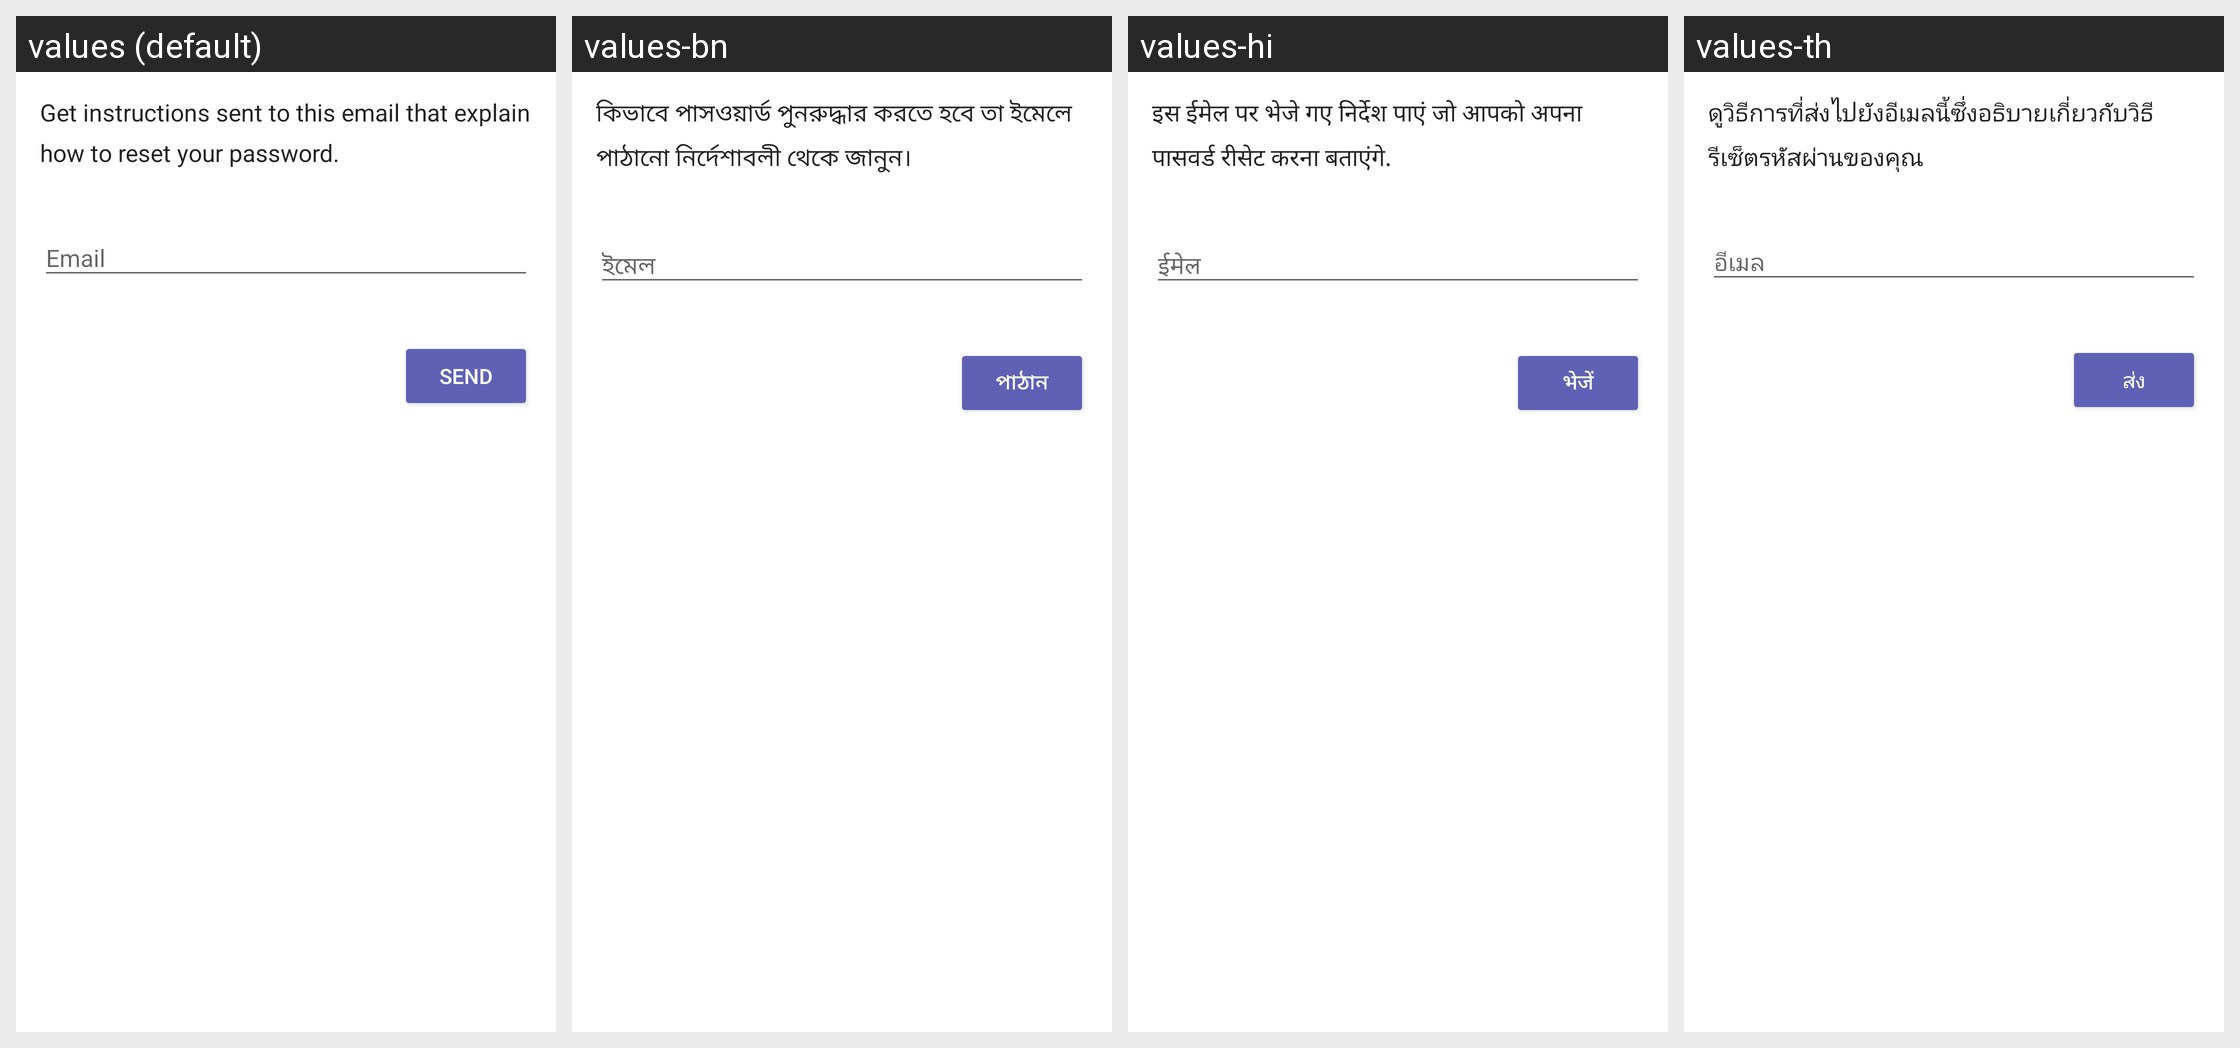

Translations of the strings shown on this Android screen, per locale in the grid:
Android screen res/layout/fui_forgot_password_layout.xml rendered under 4 locales, left to right: values (default), values-bn, values-hi, values-th. Device: Nexus 5 (rendered at 1080×1920; each locale shown at half size, 540×960, under a caption strip naming it); theme AppTheme.
Other locales in the repository, not shown: values-af, values-ar, values-bg, values-ca, values-cs, values-da, values-de, values-de-rCH, values-el, values-en-rAU, values-en-rCA, values-en-rGB, values-en-rZA, values-es, values-es-rCL, values-es-rUS, values-fa, values-fi, values-fil, values-fr, values-gu, values-hr, values-hu, values-in, values-it, values-iw, values-ja, values-kn, values-ko, values-ln, values-lt, values-lv, values-ml, values-mo, values-mr, values-ms, values-nb, values-nl, values-no, values-pa, values-pl, values-pt, values-pt-rBR, values-pt-rPT, values-ro, values-ru, values-sk, values-sl, values-sr, values-sv, values-ta, values-te, values-tl, values-tr, values-uk, values-ur, values-vi, values-zh, values-zh-rCN, values-zh-rHK, values-zh-rTW.
Strings drawn on this screen, with the default value and each locale's value (text and hints the layout hard-codes, and strings that could not be matched under every locale, appear in the picture but are not listed):

fui_password_recovery_body
  values: Get instructions sent to this email that explain how to reset your password.
  values-bn: কিভাবে পাসওয়ার্ড পুনরুদ্ধার করতে হবে তা ইমেলে পাঠানো নির্দেশাবলী থেকে জানুন।
  values-hi: इस ईमेल पर भेजे गए निर्देश पाएं जो आपको अपना पासवर्ड रीसेट करना बताएंगे.
  values-th: ดูวิธีการที่ส่งไปยังอีเมลนี้ซึ่งอธิบายเกี่ยวกับวิธีรีเซ็ตรหัสผ่านของคุณ

fui_button_text_send
  values: Send
  values-bn: পাঠান
  values-hi: भेजें
  values-th: ส่ง
